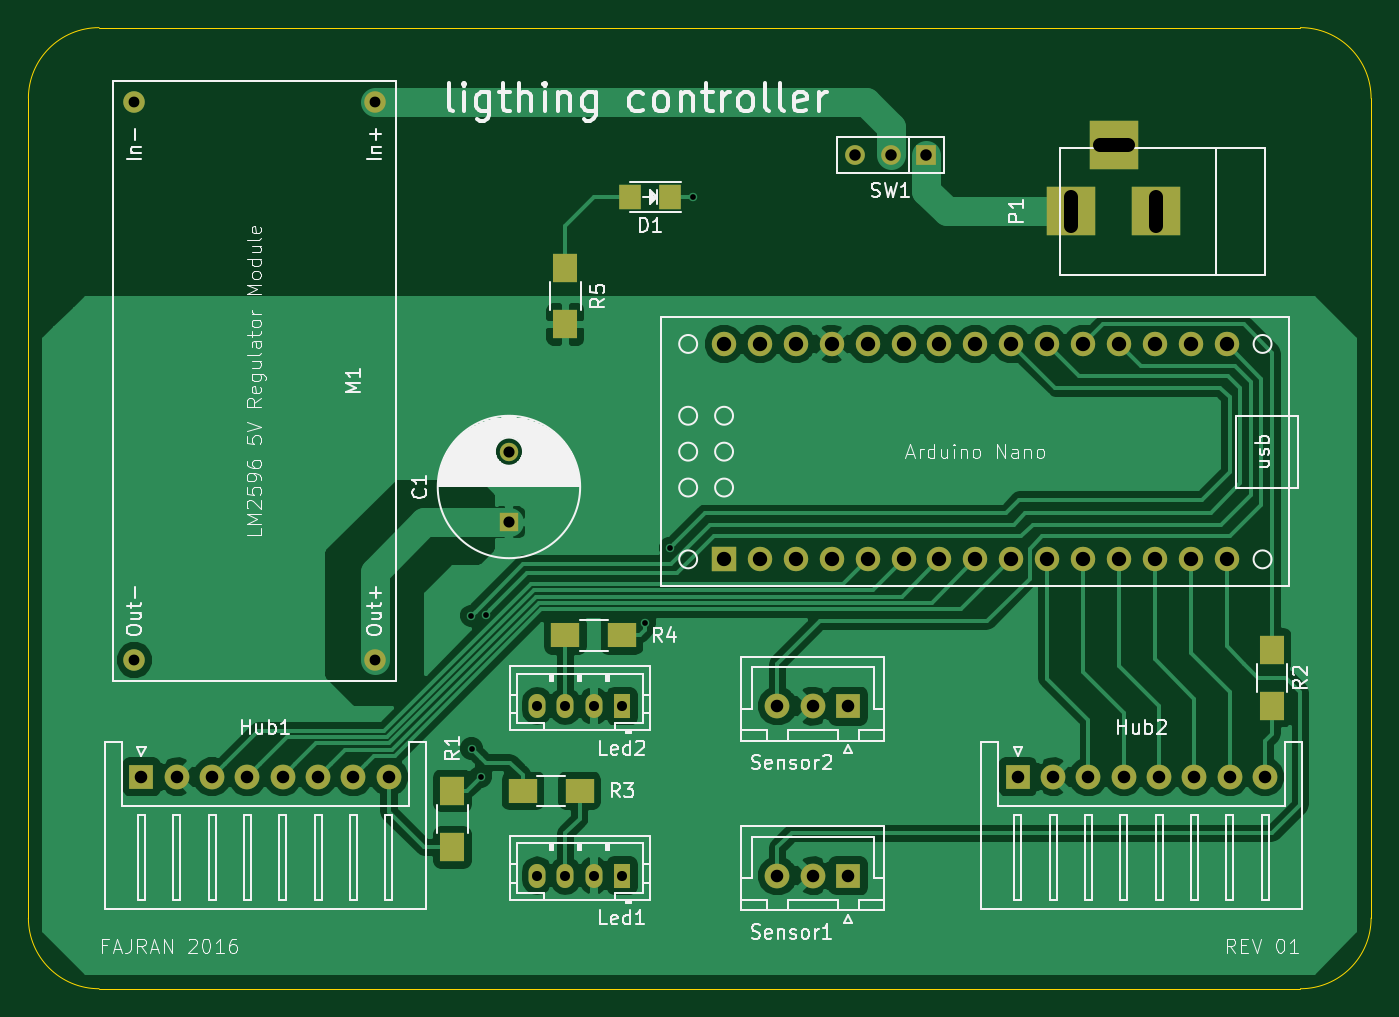
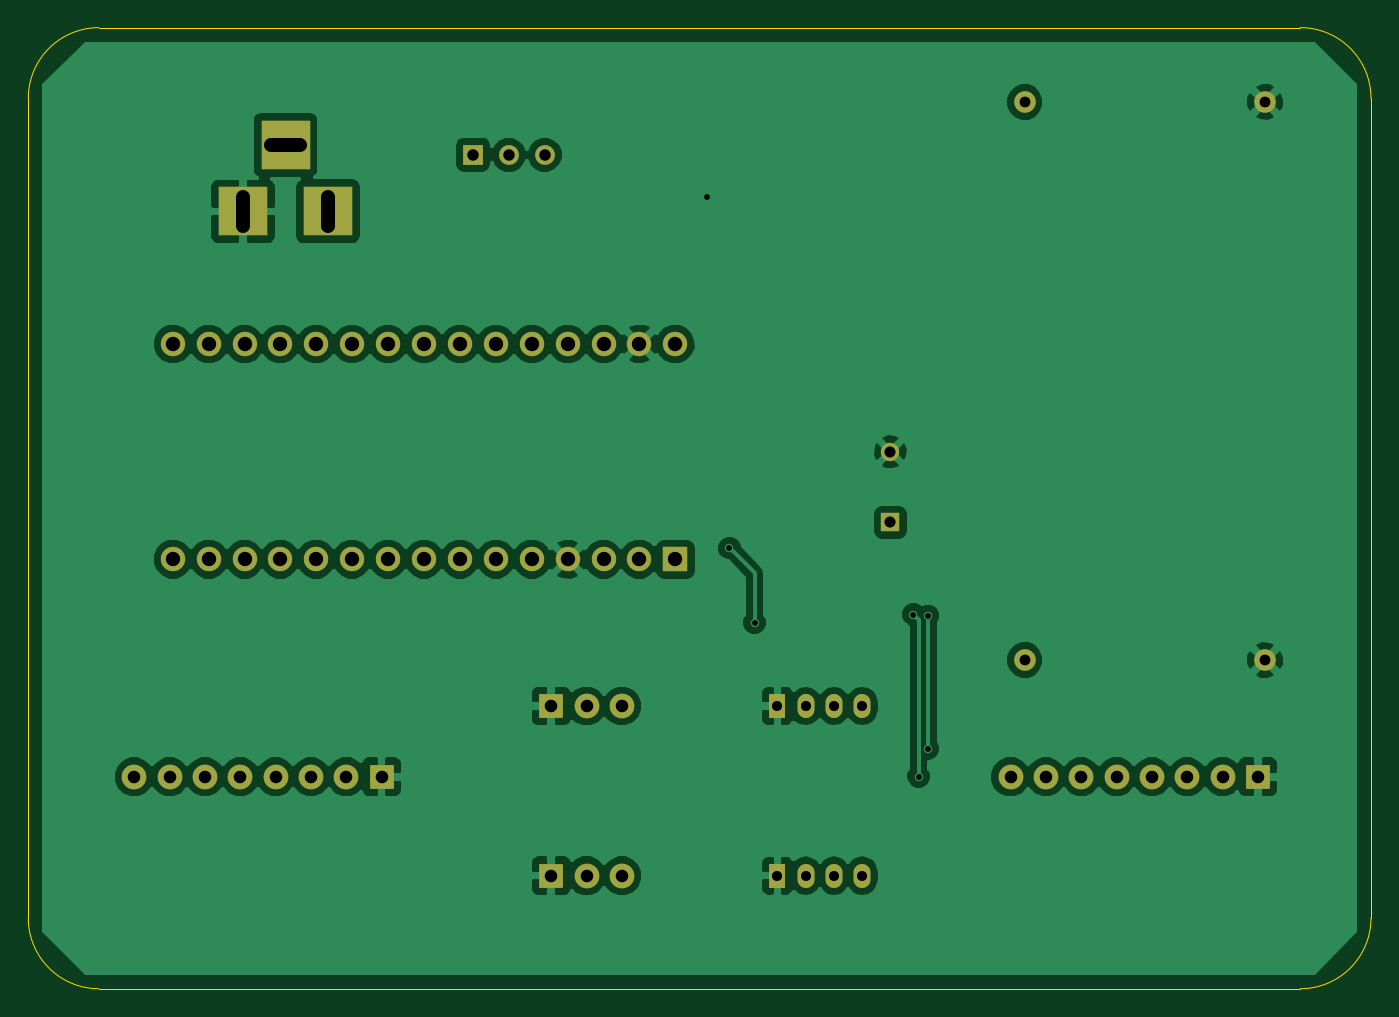
Circuit board: 8 layer files. Board 95.0 x 68.0 mm.
- bottom_copper: pengendali lampu laci-B.Cu.gbr (67521 bytes)
- bottom_mask: pengendali lampu laci-B.Mask.gbr (2450 bytes)
- bottom_silk: pengendali lampu laci-B.SilkS.gbr (304 bytes)
- outline: pengendali lampu laci-Edge.Cuts.gbr (790 bytes)
- top_copper: pengendali lampu laci-F.Cu.gbr (58474 bytes)
- top_mask: pengendali lampu laci-F.Mask.gbr (2844 bytes)
- top_silk: pengendali lampu laci-F.SilkS.gbr (49485 bytes)
- drill: pengendali lampu laci.drl (1590 bytes)

=== bottom_copper: pengendali lampu laci-B.Cu.gbr (67521 bytes, source omitted) ===
=== bottom_mask: pengendali lampu laci-B.Mask.gbr ===
G04 #@! TF.FileFunction,Soldermask,Bot*
%FSLAX46Y46*%
G04 Gerber Fmt 4.6, Leading zero omitted, Abs format (unit mm)*
G04 Created by KiCad (PCBNEW 4.0.3+e1-6302~38~ubuntu15.04.1-stable) date Sun Sep 25 07:10:45 2016*
%MOMM*%
%LPD*%
G01*
G04 APERTURE LIST*
%ADD10C,0.100000*%
%ADD11R,1.727200X1.727200*%
%ADD12C,1.727200*%
%ADD13R,1.300000X1.300000*%
%ADD14C,1.300000*%
%ADD15R,1.750000X1.750000*%
%ADD16C,1.750000*%
%ADD17R,1.200000X1.700000*%
%ADD18O,1.200000X1.700000*%
%ADD19C,1.524000*%
%ADD20R,3.500120X3.500120*%
%ADD21R,1.397000X1.397000*%
%ADD22C,1.397000*%
G04 APERTURE END LIST*
D10*
D11*
X79220000Y-67620000D03*
D12*
X81760000Y-67620000D03*
X84300000Y-67620000D03*
X86840000Y-67620000D03*
X89380000Y-67620000D03*
X91920000Y-67620000D03*
X94460000Y-67620000D03*
X97000000Y-67620000D03*
X99540000Y-67620000D03*
X102080000Y-67620000D03*
X104620000Y-67620000D03*
X107160000Y-67620000D03*
X109700000Y-67620000D03*
X112240000Y-67620000D03*
X114780000Y-67620000D03*
X114780000Y-52380000D03*
X112240000Y-52380000D03*
X109700000Y-52380000D03*
X107160000Y-52380000D03*
X104620000Y-52380000D03*
X102080000Y-52380000D03*
X99540000Y-52380000D03*
X97000000Y-52380000D03*
X94460000Y-52380000D03*
X91920000Y-52380000D03*
X89380000Y-52380000D03*
X86840000Y-52380000D03*
X84300000Y-52380000D03*
X81760000Y-52380000D03*
X79220000Y-52380000D03*
D13*
X64000000Y-65000000D03*
D14*
X64000000Y-60000000D03*
D15*
X38000000Y-83000000D03*
D16*
X40500000Y-83000000D03*
X43000000Y-83000000D03*
X45500000Y-83000000D03*
X48000000Y-83000000D03*
X50500000Y-83000000D03*
X53000000Y-83000000D03*
X55500000Y-83000000D03*
D15*
X100000000Y-83000000D03*
D16*
X102500000Y-83000000D03*
X105000000Y-83000000D03*
X107500000Y-83000000D03*
X110000000Y-83000000D03*
X112500000Y-83000000D03*
X115000000Y-83000000D03*
X117500000Y-83000000D03*
D17*
X72000000Y-90000000D03*
D18*
X70000000Y-90000000D03*
X68000000Y-90000000D03*
X66000000Y-90000000D03*
D17*
X72000000Y-78000000D03*
D18*
X70000000Y-78000000D03*
X68000000Y-78000000D03*
X66000000Y-78000000D03*
D19*
X54500000Y-35250000D03*
X37500000Y-35250000D03*
X54500000Y-74750000D03*
X37500000Y-74750000D03*
D20*
X103799860Y-43000000D03*
X109799340Y-43000000D03*
X106799600Y-38301000D03*
D15*
X88000000Y-90000000D03*
D16*
X85500000Y-90000000D03*
X83000000Y-90000000D03*
D15*
X88000000Y-78000000D03*
D16*
X85500000Y-78000000D03*
X83000000Y-78000000D03*
D21*
X93540000Y-39000000D03*
D22*
X91000000Y-39000000D03*
X88460000Y-39000000D03*
M02*

=== bottom_silk: pengendali lampu laci-B.SilkS.gbr ===
G04 #@! TF.FileFunction,Legend,Bot*
%FSLAX46Y46*%
G04 Gerber Fmt 4.6, Leading zero omitted, Abs format (unit mm)*
G04 Created by KiCad (PCBNEW 4.0.3+e1-6302~38~ubuntu15.04.1-stable) date Sun Sep 25 07:10:45 2016*
%MOMM*%
%LPD*%
G01*
G04 APERTURE LIST*
%ADD10C,0.100000*%
G04 APERTURE END LIST*
D10*
M02*

=== outline: pengendali lampu laci-Edge.Cuts.gbr ===
G04 #@! TF.FileFunction,Profile,NP*
%FSLAX46Y46*%
G04 Gerber Fmt 4.6, Leading zero omitted, Abs format (unit mm)*
G04 Created by KiCad (PCBNEW 4.0.3+e1-6302~38~ubuntu15.04.1-stable) date Sun Sep 25 07:10:45 2016*
%MOMM*%
%LPD*%
G01*
G04 APERTURE LIST*
%ADD10C,0.100000*%
G04 APERTURE END LIST*
D10*
X35000000Y-30000000D02*
X120000000Y-30000000D01*
X125000000Y-93000000D02*
X125000000Y-35000000D01*
X35000000Y-98000000D02*
X120000000Y-98000000D01*
X120000000Y-98000000D02*
G75*
G03X125000000Y-93000000I0J5000000D01*
G01*
X30000000Y-35000000D02*
X30000000Y-93000000D01*
X30000000Y-93000000D02*
G75*
G03X35000000Y-98000000I5000000J0D01*
G01*
X125000000Y-35000000D02*
G75*
G03X120000000Y-30000000I-5000000J0D01*
G01*
X35000000Y-30000000D02*
G75*
G03X30000000Y-35000000I0J-5000000D01*
G01*
M02*

=== top_copper: pengendali lampu laci-F.Cu.gbr (58474 bytes, source omitted) ===
=== top_mask: pengendali lampu laci-F.Mask.gbr ===
G04 #@! TF.FileFunction,Soldermask,Top*
%FSLAX46Y46*%
G04 Gerber Fmt 4.6, Leading zero omitted, Abs format (unit mm)*
G04 Created by KiCad (PCBNEW 4.0.3+e1-6302~38~ubuntu15.04.1-stable) date Sun Sep 25 07:10:45 2016*
%MOMM*%
%LPD*%
G01*
G04 APERTURE LIST*
%ADD10C,0.100000*%
%ADD11R,1.727200X1.727200*%
%ADD12C,1.727200*%
%ADD13R,1.300000X1.300000*%
%ADD14C,1.300000*%
%ADD15R,1.597660X1.800860*%
%ADD16R,1.750000X1.750000*%
%ADD17C,1.750000*%
%ADD18R,1.200000X1.700000*%
%ADD19O,1.200000X1.700000*%
%ADD20C,1.524000*%
%ADD21R,3.500120X3.500120*%
%ADD22R,1.700000X2.000000*%
%ADD23R,2.000000X1.700000*%
%ADD24R,1.397000X1.397000*%
%ADD25C,1.397000*%
G04 APERTURE END LIST*
D10*
D11*
X79220000Y-67620000D03*
D12*
X81760000Y-67620000D03*
X84300000Y-67620000D03*
X86840000Y-67620000D03*
X89380000Y-67620000D03*
X91920000Y-67620000D03*
X94460000Y-67620000D03*
X97000000Y-67620000D03*
X99540000Y-67620000D03*
X102080000Y-67620000D03*
X104620000Y-67620000D03*
X107160000Y-67620000D03*
X109700000Y-67620000D03*
X112240000Y-67620000D03*
X114780000Y-67620000D03*
X114780000Y-52380000D03*
X112240000Y-52380000D03*
X109700000Y-52380000D03*
X107160000Y-52380000D03*
X104620000Y-52380000D03*
X102080000Y-52380000D03*
X99540000Y-52380000D03*
X97000000Y-52380000D03*
X94460000Y-52380000D03*
X91920000Y-52380000D03*
X89380000Y-52380000D03*
X86840000Y-52380000D03*
X84300000Y-52380000D03*
X81760000Y-52380000D03*
X79220000Y-52380000D03*
D13*
X64000000Y-65000000D03*
D14*
X64000000Y-60000000D03*
D15*
X72580140Y-42000000D03*
X75419860Y-42000000D03*
D16*
X38000000Y-83000000D03*
D17*
X40500000Y-83000000D03*
X43000000Y-83000000D03*
X45500000Y-83000000D03*
X48000000Y-83000000D03*
X50500000Y-83000000D03*
X53000000Y-83000000D03*
X55500000Y-83000000D03*
D16*
X100000000Y-83000000D03*
D17*
X102500000Y-83000000D03*
X105000000Y-83000000D03*
X107500000Y-83000000D03*
X110000000Y-83000000D03*
X112500000Y-83000000D03*
X115000000Y-83000000D03*
X117500000Y-83000000D03*
D18*
X72000000Y-90000000D03*
D19*
X70000000Y-90000000D03*
X68000000Y-90000000D03*
X66000000Y-90000000D03*
D18*
X72000000Y-78000000D03*
D19*
X70000000Y-78000000D03*
X68000000Y-78000000D03*
X66000000Y-78000000D03*
D20*
X54500000Y-35250000D03*
X37500000Y-35250000D03*
X54500000Y-74750000D03*
X37500000Y-74750000D03*
D21*
X103799860Y-43000000D03*
X109799340Y-43000000D03*
X106799600Y-38301000D03*
D22*
X60000000Y-84000000D03*
X60000000Y-88000000D03*
X118000000Y-74000000D03*
X118000000Y-78000000D03*
D23*
X65000000Y-84000000D03*
X69000000Y-84000000D03*
X72000000Y-73000000D03*
X68000000Y-73000000D03*
D22*
X68000000Y-47000000D03*
X68000000Y-51000000D03*
D16*
X88000000Y-90000000D03*
D17*
X85500000Y-90000000D03*
X83000000Y-90000000D03*
D16*
X88000000Y-78000000D03*
D17*
X85500000Y-78000000D03*
X83000000Y-78000000D03*
D24*
X93540000Y-39000000D03*
D25*
X91000000Y-39000000D03*
X88460000Y-39000000D03*
M02*

=== top_silk: pengendali lampu laci-F.SilkS.gbr (49485 bytes, source omitted) ===
=== drill: pengendali lampu laci.drl ===
M48
;DRILL file {KiCad 4.0.3+e1-6302~38~ubuntu15.04.1-stable} date Sun Sep 25 07:10:47 2016
;FORMAT={-:-/ absolute / inch / decimal}
FMAT,2
INCH,TZ
T1C0.016
T2C0.028
T3C0.030
T4C0.031
T5C0.032
T6C0.035
T7C0.039
T8C0.040
%
G90
G05
M72
T1
X2.4149Y-2.8195
X2.4158Y-3.1895
X2.4409Y-3.2677
X2.4557Y-2.8162
X2.8983Y-2.839
X2.968Y-2.6309
X3.0315Y-1.6535
T2
X2.5984Y-3.0709
X2.5984Y-3.5433
X2.6772Y-3.0709
X2.6772Y-3.5433
X2.7559Y-3.0709
X2.7559Y-3.5433
X2.8346Y-3.0709
X2.8346Y-3.5433
T3
X1.4764Y-1.3878
X1.4764Y-2.9429
X2.1457Y-1.3878
X2.1457Y-2.9429
T4
X2.5197Y-2.3622
X2.5197Y-2.5591
T5
X3.4827Y-1.5354
X3.5827Y-1.5354
X3.6827Y-1.5354
T6
X1.4961Y-3.2677
X1.5945Y-3.2677
X1.6929Y-3.2677
X1.7913Y-3.2677
X1.8898Y-3.2677
X1.9882Y-3.2677
X2.0866Y-3.2677
X2.185Y-3.2677
X3.2677Y-3.0709
X3.2677Y-3.5433
X3.3661Y-3.0709
X3.3661Y-3.5433
X3.4646Y-3.0709
X3.4646Y-3.5433
X3.937Y-3.2677
X4.0354Y-3.2677
X4.1339Y-3.2677
X4.2323Y-3.2677
X4.3307Y-3.2677
X4.4291Y-3.2677
X4.5276Y-3.2677
X4.626Y-3.2677
T8
X3.1189Y-2.0622
X3.1189Y-2.6622
X3.2189Y-2.0622
X3.2189Y-2.6622
X3.3189Y-2.0622
X3.3189Y-2.6622
X3.4189Y-2.0622
X3.4189Y-2.6622
X3.5189Y-2.0622
X3.5189Y-2.6622
X3.6189Y-2.0622
X3.6189Y-2.6622
X3.7189Y-2.0622
X3.7189Y-2.6622
X3.8189Y-2.0622
X3.8189Y-2.6622
X3.9189Y-2.0622
X3.9189Y-2.6622
X4.0189Y-2.0622
X4.0189Y-2.6622
X4.1189Y-2.0622
X4.1189Y-2.6622
X4.2189Y-2.0622
X4.2189Y-2.6622
X4.3189Y-2.0622
X4.3189Y-2.6622
X4.4189Y-2.0622
X4.4189Y-2.6622
X4.5189Y-2.0622
X4.5189Y-2.6622
T7
X4.0866Y-1.7323G85X4.0866Y-1.6536
G05
X4.2441Y-1.5079G85X4.1654Y-1.5079
G05
X4.3228Y-1.7323G85X4.3228Y-1.6536
G05
T0
M30

